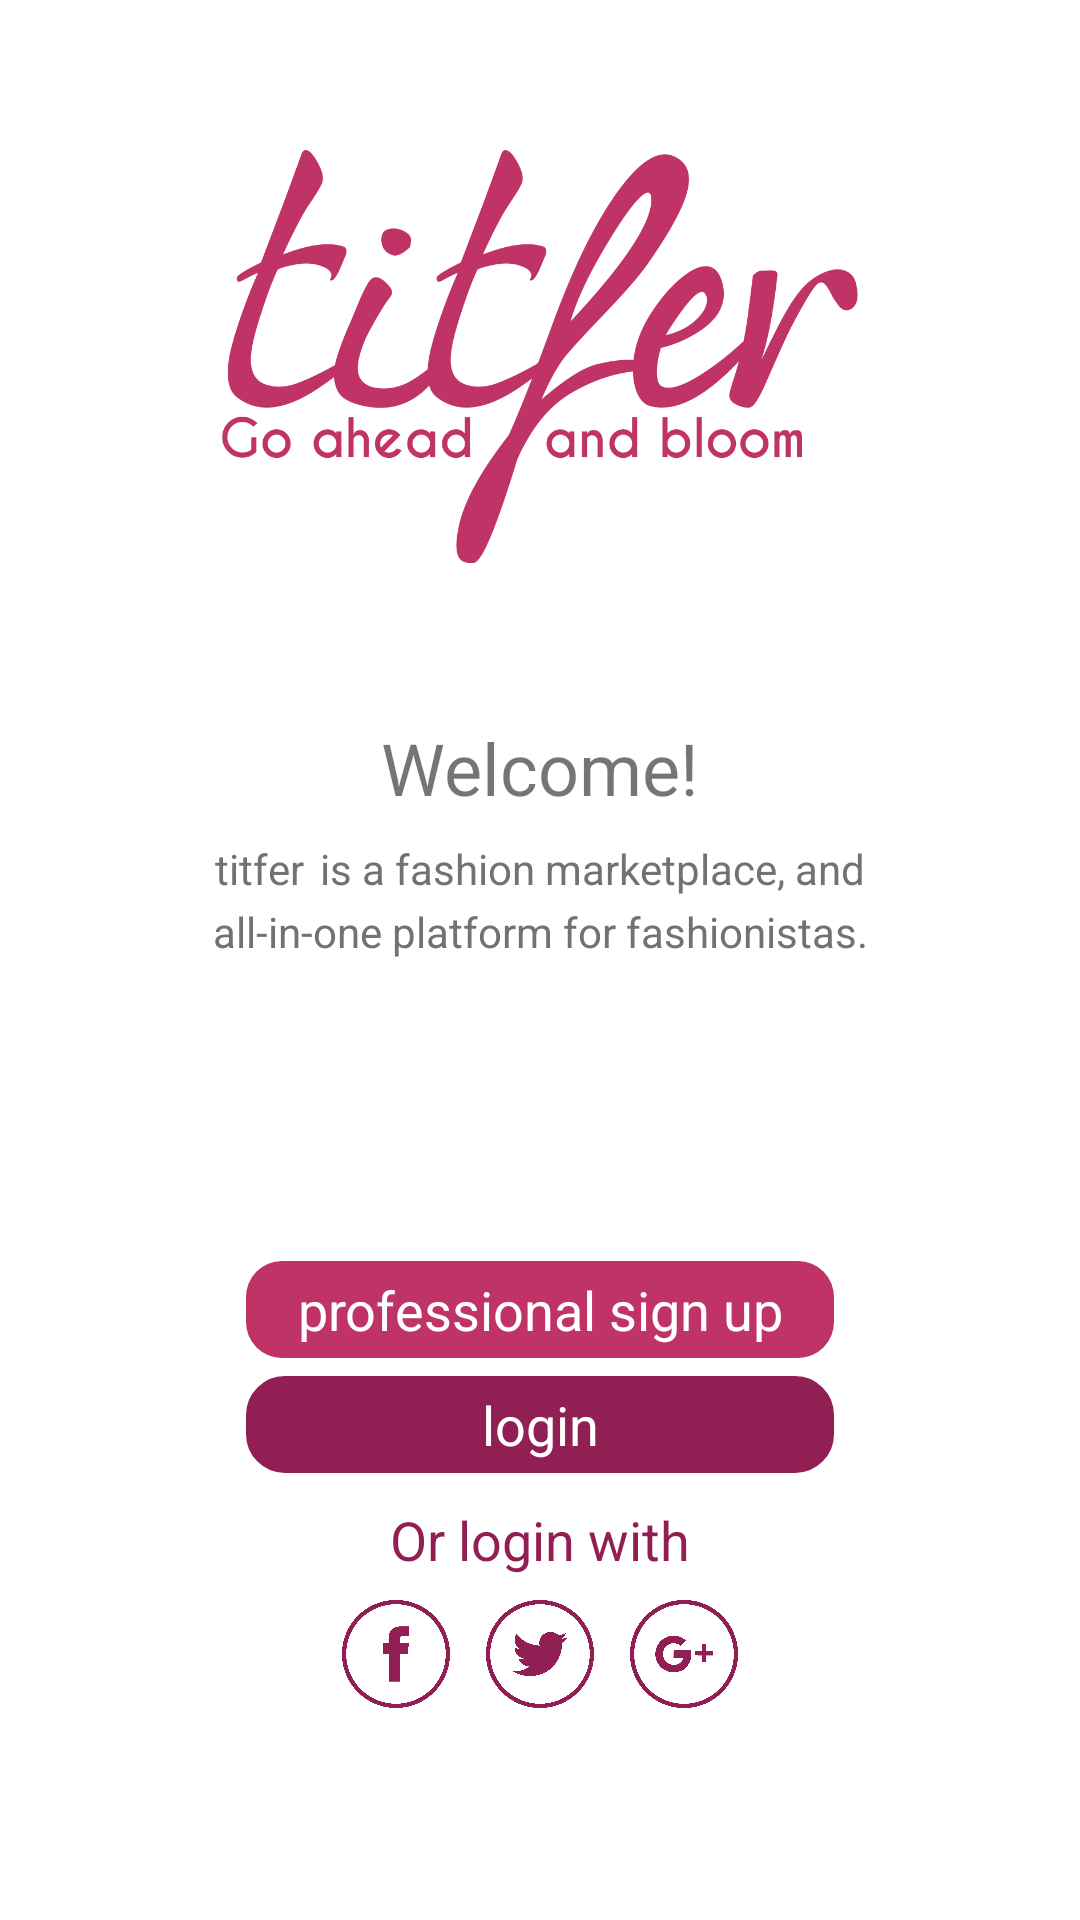

The Android layout XML behind this screen, and the referenced resources:
<!-- AndroidManifest.xml: application theme AppTheme -->
<!-- res/layout/activity_login_host.xml -->
<?xml version="1.0" encoding="utf-8"?>
<android.support.design.widget.CoordinatorLayout android:layout_height="match_parent"
    android:layout_width="match_parent"
    android:background="@color/white"
    xmlns:android="http://schemas.android.com/apk/res/android" >

    <ScrollView
        android:id="@+id/container"
        android:fillViewport="true"
        xmlns:android="http://schemas.android.com/apk/res/android"
        xmlns:app="http://schemas.android.com/apk/res-auto"
        xmlns:tools="http://schemas.android.com/tools"
        android:layout_width="match_parent"
        android:layout_height="match_parent">

        <LinearLayout
            android:orientation="vertical"
            android:layout_width="match_parent"
            android:layout_height="match_parent"
            tools:context="com.titfer.Activties.login.LoginHostActivity">



            <LinearLayout
                android:layout_weight="1"
                android:layout_gravity="center"
                android:gravity="bottom|center"
                android:orientation="vertical"
                android:layout_width="match_parent"
                android:layout_height="match_parent">
                <ImageView
                    android:layout_weight="1"
                    android:src="@drawable/login_titfer_logo"
                    android:adjustViewBounds="true"
                    android:layout_width="212dp"
                    android:layout_height="wrap_content" />

                <TextView
                    android:layout_marginBottom="8dp"
                    android:layout_marginTop="2dp"
                    android:textSize="@dimen/xl_text_size"
                    android:text="Welcome!"
                    android:layout_width="wrap_content"
                    android:layout_height="wrap_content"
                    fontPath="fonts/CaviarDreamsBold.ttf"
                    />
                <LinearLayout
                    android:gravity="center"
                    android:layout_marginRight="12dp"
                    android:layout_marginLeft="12dp"
                    android:orientation="horizontal"
                    android:layout_width="match_parent"
                    android:layout_height="wrap_content"
                    >
                    <TextView
                        android:textColor="@color/colorSecondaryText"
                        android:textSize="@dimen/small_text_size"
                        android:text="titfer"
                        android:layout_width="wrap_content"
                        android:layout_height="wrap_content"
                        fontPath="fonts/fashion.ttf"
                        />
                    <TextView
                        android:gravity="left"
                        android:textColor="@color/colorSecondaryText"
                        android:layout_marginLeft="2dp"
                        android:textSize="@dimen/small_text_size"
                        android:text=" is a fashion marketplace, and"
                        android:layout_width="wrap_content"
                        android:layout_height="wrap_content"
                        fontPath="fonts/CaviarDreamsBold.ttf"
                        />
                </LinearLayout>

                <TextView
                    android:gravity="center"
                    android:layout_marginRight="12dp"
                    android:layout_marginLeft="12dp"
                    android:textColor="@color/colorSecondaryText"
                    android:layout_marginTop="2dp"
                    android:textSize="@dimen/small_text_size"
                    android:text="all-in-one platform for fashionistas."
                    android:layout_width="match_parent"
                    android:layout_height="wrap_content"
                    fontPath="fonts/CaviarDreamsBold.ttf"
                    />

            </LinearLayout>

            <LinearLayout
                android:gravity="center"
                android:orientation="vertical"
                android:layout_weight="1"
                android:layout_width="match_parent"
                android:layout_height="match_parent">

                <TextView
                    android:id="@+id/customer_signyp"
                    android:layout_marginRight="48dp"
                    android:layout_marginLeft="48dp"
                    android:gravity="center"
                    android:layout_marginBottom="4dp"
                    android:textColor="@color/white"
                    android:paddingTop="4dp"
                    android:paddingBottom="4dp"
                    android:background="@drawable/accent_corner1_bg"
                    android:layout_marginTop="2dp"
                    android:textSize="@dimen/mid_text_size"
                    android:text="customer sign up"
                    android:layout_width="196dp"
                    android:layout_height="wrap_content"
                    fontPath="fonts/CaviarDreamsBold.ttf"
                    />
                <TextView
                    android:id="@+id/profession_signup"
                    android:layout_marginRight="48dp"
                    android:layout_marginLeft="48dp"
                    android:gravity="center"
                    android:layout_marginBottom="4dp"
                    android:textColor="@color/white"
                    android:paddingTop="4dp"
                    android:paddingBottom="4dp"
                    android:background="@drawable/accent_corner2_bg"
                    android:layout_marginTop="2dp"
                    android:textSize="@dimen/large_text_size"
                    android:text="professional sign up"
                    android:layout_width="196dp"
                    android:layout_height="wrap_content"
                    fontPath="fonts/CaviarDreamsBold.ttf"
                    />
                <TextView
                    android:id="@+id/login"
                    android:layout_marginRight="48dp"
                    android:layout_marginLeft="48dp"
                    android:gravity="center"
                    android:layout_marginBottom="8dp"
                    android:textColor="@color/white"
                    android:paddingTop="4dp"
                    android:paddingBottom="4dp"
                    android:background="@drawable/accent_corner_bg"
                    android:layout_marginTop="2dp"
                    android:textSize="@dimen/large_text_size"
                    android:text="login"
                    android:layout_width="196dp"
                    android:layout_height="wrap_content"
                    fontPath="fonts/CaviarDreamsBold.ttf"
                    />
                <TextView
                    android:textColor="@color/colorAccent"
                    android:layout_marginTop="2dp"
                    android:textSize="@dimen/large_text_size"
                    android:text="Or login with"
                    android:layout_width="wrap_content"
                    android:layout_height="wrap_content"
                    fontPath="fonts/CaviarDreamsBold.ttf"
                    />

                <LinearLayout
                    android:layout_width="match_parent"
                    android:layout_height="wrap_content"
                    android:orientation="horizontal"
                    android:layout_marginTop="8dp"
                    android:layout_marginBottom="8dp"
                    android:gravity="center"
                    >


                    <FrameLayout
                        android:layout_width="wrap_content"
                        android:layout_height="wrap_content">
                        <ImageView
                            android:layout_width="36dp"
                            android:layout_height="36dp"
                            android:src="@drawable/facebook"
                            android:tint="@color/colorAccent"
                            android:adjustViewBounds="true"
                            android:scaleType="fitCenter"
                            android:id="@+id/fb_sing_in_img"
                            />
                        <com.facebook.login.widget.LoginButton
                            android:visibility="gone"
                            android:id="@+id/fb_login_button"
                            android:layout_width="wrap_content"
                            android:layout_height="wrap_content"
                            android:layout_gravity="center_horizontal"
                            android:layout_marginTop="30dp"
                            android:layout_marginBottom="30dp" />
                    </FrameLayout>



                    <FrameLayout
                        android:layout_marginRight="12dp"
                        android:layout_marginLeft="12dp"
                        android:layout_width="wrap_content"
                        android:layout_height="wrap_content">
                        <ImageView
                            android:layout_width="36dp"
                            android:layout_height="36dp"
                            android:src="@drawable/twitter"
                            android:tint="@color/colorAccent"
                            android:id="@+id/twitter_sing_in_img"
                            />
                        <com.twitter.sdk.android.core.identity.TwitterLoginButton
                            android:visibility="gone"
                            android:id="@+id/twitter_login_button"
                            android:layout_width="wrap_content"
                            android:layout_height="wrap_content" />


                    </FrameLayout>

                    <FrameLayout
                        android:layout_width="wrap_content"
                        android:layout_height="wrap_content">

                        <com.google.android.gms.common.SignInButton
                            android:id="@+id/google_sign_in"
                            android:visibility="gone"
                            android:layout_width="fill_parent"
                            android:layout_height="wrap_content"
                            android:layout_marginBottom="20dp"/>
                        <ImageView
                            android:layout_width="36dp"
                            android:layout_height="36dp"
                            android:src="@drawable/google"
                            android:tint="@color/colorAccent"
                            android:id="@+id/google_sing_in_img"
                            />
                    </FrameLayout>

                </LinearLayout>
            </LinearLayout>
        </LinearLayout>
    </ScrollView>

    
    <ProgressBar
        android:layout_gravity="center"
        android:id="@+id/progressView"
        style="?android:attr/progressBarStyleLarge"
        android:layout_width="wrap_content"
        android:layout_height="wrap_content"
        android:layout_marginBottom="8dp"
        android:visibility="gone" />
</android.support.design.widget.CoordinatorLayout>
<!-- resources referenced by this layout -->
<resources>
  <color name="colorAccent">#911f54</color>
  <color name="colorSecondaryText">#727272</color>
  <color name="white">#ffffff</color>
  <dimen name="large_text_size">18sp</dimen>
  <dimen name="mid_text_size">16sp</dimen>
  <dimen name="small_text_size">14sp</dimen>
  <dimen name="xl_text_size">24sp</dimen>
  <!-- drawable accent_corner2_bg (drawable) -->
  <?xml version="1.0" encoding="utf-8"?>
  <shape android:shape="rectangle" xmlns:android="http://schemas.android.com/apk/res/android">
      <solid android:color="#c03367"/>
      <corners android:radius="12dp"/>
  </shape>
  <!-- drawable accent_corner_bg (drawable) -->
  <?xml version="1.0" encoding="utf-8"?>
  <shape android:shape="rectangle" xmlns:android="http://schemas.android.com/apk/res/android">
  <stroke android:width="2dp" android:color="@color/colorAccent" />
      <solid android:color="@color/colorAccent"/>
      <corners android:radius="12dp"/>
  </shape>
  <!-- drawable facebook: png bitmap (drawable-xxxhdpi, 46280 bytes) -->
  <!-- drawable google: png bitmap (drawable-xxxhdpi, 52054 bytes) -->
  <!-- drawable login_titfer_logo: png bitmap (drawable-xxxhdpi, 63771 bytes) -->
  <!-- drawable twitter: png bitmap (drawable-xxxhdpi, 52375 bytes) -->
  <style name="AppTheme" parent="Theme.AppCompat.Light.NoActionBar">
          
          <item name="colorPrimary">@color/colorPrimary</item>
          <item name="colorPrimaryDark">@color/colorPrimaryDark</item>
          <item name="colorAccent">@color/colorAccent</item>
          <item name="android:layoutDirection">ltr</item>
          <item name="android:popupMenuStyle">@style/AndroidSRC.PopupMenu</item>
          <item name="android:itemTextAppearance">@style/AndroidSRC.TextAppearance</item>
      </style>
  <color name="colorPrimary">@color/white</color>
  <color name="colorPrimaryDark">#911f54</color>
  <style name="AndroidSRC.PopupMenu" parent="Widget.AppCompat.ListPopupWindow">
          <item name="android:popupBackground">@color/gray50</item>
      </style>
  <style name="AndroidSRC.TextAppearance" parent="@android:style/Widget.Holo.Light.TextView">
          
      </style>
  <color name="gray50">#FAFAFA</color>
</resources>
